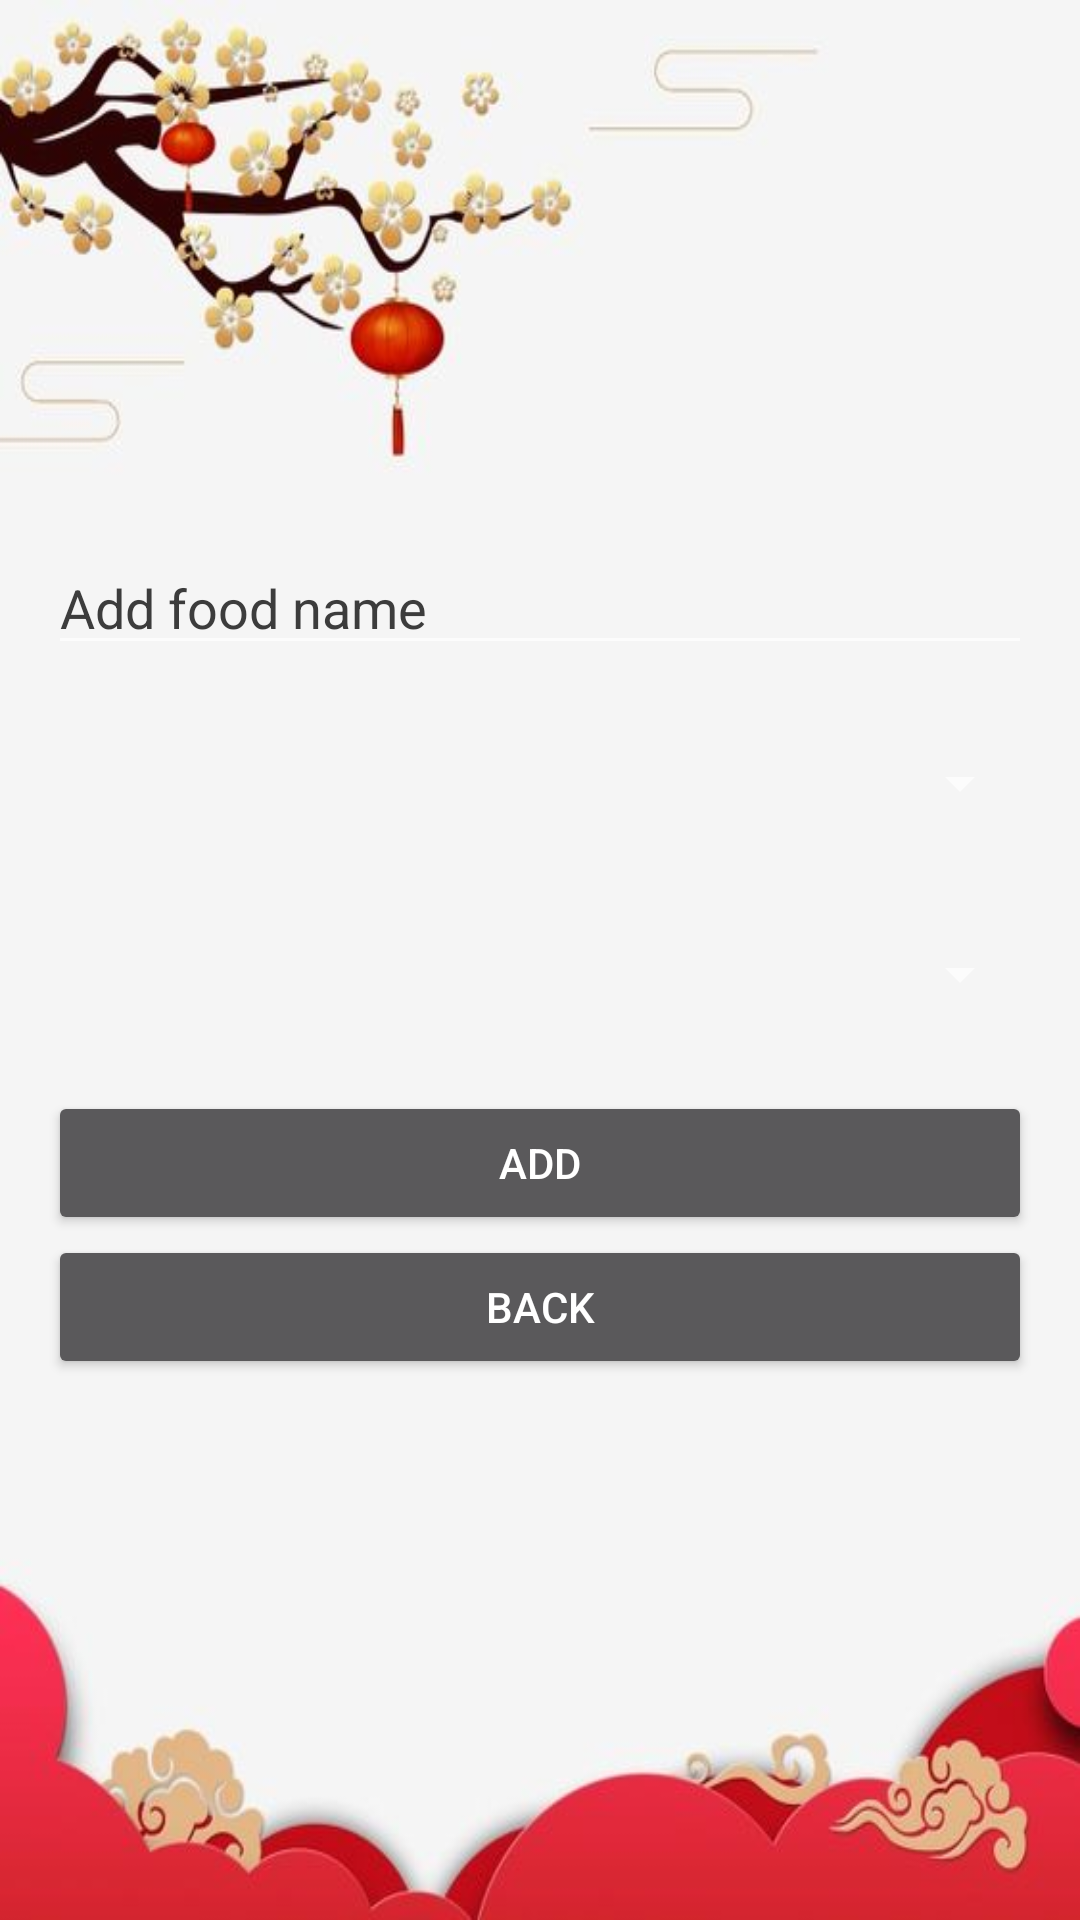

The Android layout XML behind this screen, and the referenced resources:
<!-- AndroidManifest.xml: application theme Theme.AppCompat.NoActionBar -->
<!-- res/layout/activity_add_menu.xml -->
<?xml version="1.0" encoding="utf-8"?>
<androidx.constraintlayout.widget.ConstraintLayout xmlns:android="http://schemas.android.com/apk/res/android"
    xmlns:app="http://schemas.android.com/apk/res-auto"
    xmlns:tools="http://schemas.android.com/tools"
    android:layout_width="match_parent"
    android:layout_height="match_parent"
    android:background="@drawable/backg"
    tools:context=".AddMenuActivity">

    <LinearLayout
        android:layout_width="match_parent"
        android:layout_height="match_parent"
        android:layout_marginStart="16dp"
        android:layout_marginLeft="16dp"
        android:layout_marginTop="16dp"
        android:layout_marginEnd="16dp"
        android:layout_marginRight="16dp"
        android:layout_marginBottom="16dp"
        android:gravity="center"
        android:orientation="vertical"
        app:layout_constraintBottom_toBottomOf="parent"
        app:layout_constraintEnd_toEndOf="parent"
        app:layout_constraintStart_toStartOf="parent"
        app:layout_constraintTop_toTopOf="parent">

        <EditText
            android:id="@+id/foodNameInput"
            android:layout_width="match_parent"
            android:layout_height="wrap_content"
            android:ems="10"
            android:inputType="textPersonName"
            android:text="Add food name"
            android:textColor="#3C3C3C" />


        <Spinner
            android:id="@+id/foodTypeDropdown"
            android:layout_width="match_parent"
            android:layout_height="49dp"
            android:layout_marginTop="15dp"
            />

        <Spinner
            android:layout_marginTop="15dp"
            android:id="@+id/menuTypeDropdown"
            android:layout_width="match_parent"
            android:layout_height="48dp"
            />

        <Button
            android:id="@+id/addMenuButton"
            android:layout_width="match_parent"
            android:layout_height="wrap_content"
            android:layout_marginTop="15dp"
            android:onClick="addMenu"
            android:text="Add" />

        <Button
            android:id="@+id/backButton"
            android:layout_width="match_parent"
            android:layout_height="wrap_content"
            android:text="back" />

    </LinearLayout>

</androidx.constraintlayout.widget.ConstraintLayout>
<!-- resources referenced by this layout -->
<resources>
  <!-- drawable backg: jpg bitmap (drawable, 21492 bytes) -->
</resources>
